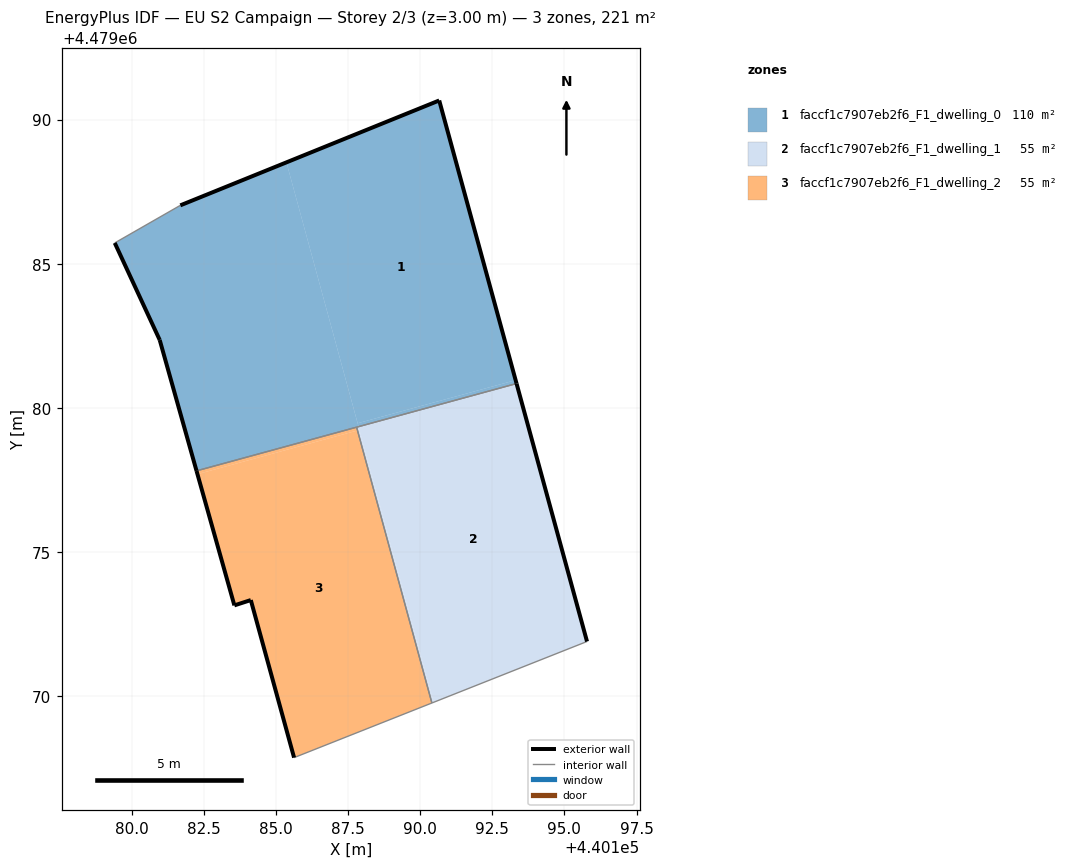
=== STOREY PLAN SPEC (per zone: floor XY polygon, exterior-wall plan segments, windows/doors) ===
zone 1: faccf1c7907eb2f6_F1_dwelling_0  (110.3 m²)
  floor: (440193.31, 4479080.96) (440190.66, 4479090.66) (440185.36, 4479088.51) (440187.83, 4479079.47)
  floor: (440187.86, 4479079.35) (440185.36, 4479088.51) (440181.68, 4479087.02) (440179.41, 4479085.72) (440180.97, 4479082.36) (440182.25, 4479077.82)
  floor: (440193.34, 4479080.85) (440193.31, 4479080.96) (440187.83, 4479079.47) (440187.86, 4479079.35)
  exterior wall: (440190.66, 4479090.66) – (440193.34, 4479080.85)  [10.2 m]
  exterior wall: (440182.25, 4479077.82) – (440180.97, 4479082.36)  [4.7 m]
  exterior wall: (440180.97, 4479082.36) – (440179.41, 4479085.72)  [3.7 m]
  exterior wall: (440181.68, 4479087.02) – (440190.66, 4479090.66)  [9.7 m]
  interior walls: 3
zone 2: faccf1c7907eb2f6_F1_dwelling_1  (55.1 m²)
  floor: (440195.78, 4479071.90) (440193.34, 4479080.85) (440187.86, 4479079.35) (440190.47, 4479069.80)
  floor: (440190.47, 4479069.80) (440187.86, 4479079.35) (440187.80, 4479079.33) (440190.41, 4479069.77)
  exterior wall: (440193.34, 4479080.85) – (440195.78, 4479071.90)  [9.3 m]
  interior walls: 3
zone 3: faccf1c7907eb2f6_F1_dwelling_2  (55.1 m²)
  floor: (440190.41, 4479069.77) (440187.83, 4479079.22) (440182.28, 4479077.70) (440183.56, 4479073.16) (440184.13, 4479073.34) (440185.63, 4479067.88)
  floor: (440187.83, 4479079.22) (440187.80, 4479079.33) (440182.25, 4479077.82) (440182.28, 4479077.70)
  exterior wall: (440185.63, 4479067.88) – (440184.13, 4479073.34)  [5.7 m]
  exterior wall: (440184.13, 4479073.34) – (440183.56, 4479073.16)  [0.6 m]
  exterior wall: (440183.56, 4479073.16) – (440182.25, 4479077.82)  [4.8 m]
  interior walls: 3

=== DERIVED (storey summary) ===
Building: EU S2 Campaign
Storey: 2 of 3  (floor level z = 3.00 m)
Storey gross floor area: 220.5 m²
Zones on this storey: 3
  - faccf1c7907eb2f6_F1_dwelling_0: floor 110.3 m²; exterior wall 28.3 m (84.8 m²); WWR 0.0%
  - faccf1c7907eb2f6_F1_dwelling_1: floor 55.1 m²; exterior wall 9.3 m (27.8 m²); WWR 0.0%
  - faccf1c7907eb2f6_F1_dwelling_2: floor 55.1 m²; exterior wall 11.1 m (33.3 m²); WWR 0.0%
Zone adjacency (shared interzone walls):
  - faccf1c7907eb2f6_F1_dwelling_0 ↔ faccf1c7907eb2f6_F1_dwelling_1
  - faccf1c7907eb2f6_F1_dwelling_0 ↔ faccf1c7907eb2f6_F1_dwelling_2
  - faccf1c7907eb2f6_F1_dwelling_1 ↔ faccf1c7907eb2f6_F1_dwelling_2